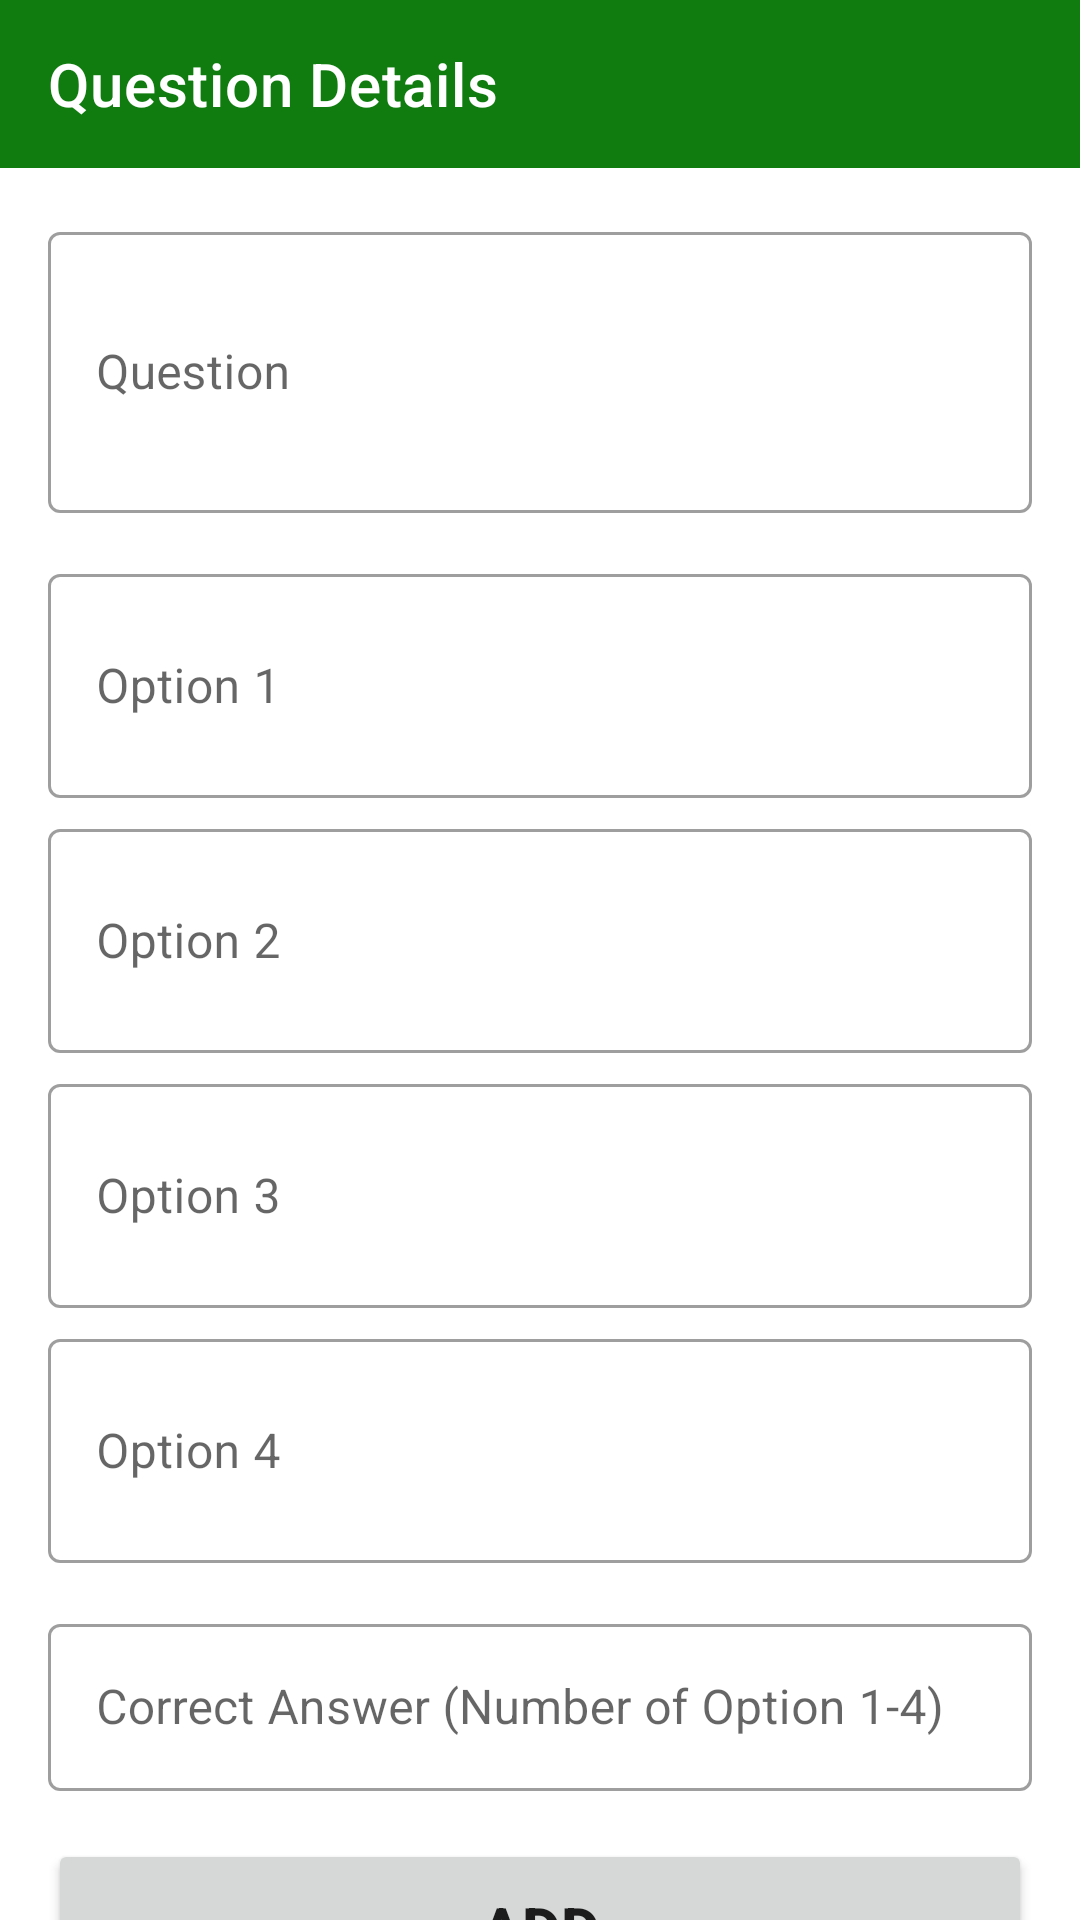

Layout XML and referenced resources for this Android screen:
<!-- AndroidManifest.xml: application theme Theme.KGCAIADMIN -->
<!-- res/layout/activity_question_details.xml -->
<?xml version="1.0" encoding="utf-8"?>
<androidx.constraintlayout.widget.ConstraintLayout xmlns:android="http://schemas.android.com/apk/res/android"
    xmlns:app="http://schemas.android.com/apk/res-auto"
    xmlns:tools="http://schemas.android.com/tools"
    android:layout_width="match_parent"
    android:layout_height="match_parent"
    tools:context=".QuestionDetailsActivity">

    <androidx.appcompat.widget.Toolbar
        android:id="@+id/qdetails_toolbar"
        android:layout_width="match_parent"
        android:layout_height="?attr/actionBarSize"
        android:background="?attr/colorPrimary"
        app:title="Question Details"
        app:layout_constraintEnd_toEndOf="parent"
        app:layout_constraintHorizontal_bias="0.0"
        app:layout_constraintStart_toStartOf="parent"
        app:layout_constraintTop_toTopOf="parent"
        app:titleTextColor="@color/white"
        app:theme="@style/ThemeOverlay.AppCompat.Dark.ActionBar"/>

    <Button
        android:id="@+id/addQB"
        android:layout_width="match_parent"
        android:layout_height="wrap_content"
        android:layout_marginStart="16dp"
        android:layout_marginTop="16dp"
        android:layout_marginEnd="16dp"
        android:padding="16dp"
        android:text="Add"
        android:textSize="20sp"
        android:textStyle="bold"
        app:layout_constraintEnd_toEndOf="parent"
        app:layout_constraintStart_toStartOf="parent"
        app:layout_constraintTop_toBottomOf="@+id/linearLayout" />

    <LinearLayout
        android:id="@+id/linearLayout"
        android:layout_width="0dp"
        android:layout_height="wrap_content"
        android:layout_marginStart="16dp"
        android:layout_marginTop="16dp"
        android:layout_marginEnd="16dp"
        android:orientation="vertical"
        app:layout_constraintEnd_toEndOf="parent"
        app:layout_constraintStart_toStartOf="parent"
        app:layout_constraintTop_toBottomOf="@+id/qdetails_toolbar">

        <com.google.android.material.textfield.TextInputLayout
            style="@style/Widget.MaterialComponents.TextInputLayout.OutlinedBox"
            android:layout_width="match_parent"
            android:layout_height="wrap_content"
            android:hint="Question">

            <com.google.android.material.textfield.TextInputEditText
                android:id="@+id/question"
                android:layout_width="match_parent"
                android:layout_height="wrap_content"
                android:inputType="textMultiLine"
                android:lines="3"
                android:maxLines="5" />

        </com.google.android.material.textfield.TextInputLayout>

        <com.google.android.material.textfield.TextInputLayout
            style="@style/Widget.MaterialComponents.TextInputLayout.OutlinedBox"
            android:layout_width="match_parent"
            android:layout_height="wrap_content"
            android:layout_marginTop="15dp"
            android:hint="Option 1">

            <com.google.android.material.textfield.TextInputEditText
                android:id="@+id/optionA"
                android:layout_width="match_parent"
                android:layout_height="wrap_content"
                android:inputType="textMultiLine"
                android:lines="2"
                android:maxLines="3"/>
        </com.google.android.material.textfield.TextInputLayout>

        <com.google.android.material.textfield.TextInputLayout
            style="@style/Widget.MaterialComponents.TextInputLayout.OutlinedBox"
            android:layout_width="match_parent"
            android:layout_height="wrap_content"
            android:layout_marginTop="5dp"
            android:hint="Option 2">

            <com.google.android.material.textfield.TextInputEditText
                android:id="@+id/optionB"
                android:layout_width="match_parent"
                android:layout_height="wrap_content"
                android:lines="2"
                android:maxLines="3"/>
        </com.google.android.material.textfield.TextInputLayout>

        <com.google.android.material.textfield.TextInputLayout
            style="@style/Widget.MaterialComponents.TextInputLayout.OutlinedBox"
            android:layout_width="match_parent"
            android:layout_height="wrap_content"
            android:layout_marginTop="5dp"
            android:hint="Option 3">

            <com.google.android.material.textfield.TextInputEditText
                android:id="@+id/optionC"
                android:layout_width="match_parent"
                android:layout_height="wrap_content"
                android:lines="2"
                android:maxLines="3"/>
        </com.google.android.material.textfield.TextInputLayout>

        <com.google.android.material.textfield.TextInputLayout
            style="@style/Widget.MaterialComponents.TextInputLayout.OutlinedBox"
            android:layout_width="match_parent"
            android:layout_height="wrap_content"
            android:layout_marginTop="5dp"
            android:hint="Option 4">

            <com.google.android.material.textfield.TextInputEditText
                android:id="@+id/optionD"
                android:layout_width="match_parent"
                android:layout_height="wrap_content"
                android:lines="2"
                android:maxLines="3"/>
        </com.google.android.material.textfield.TextInputLayout>

        <com.google.android.material.textfield.TextInputLayout
            style="@style/Widget.MaterialComponents.TextInputLayout.OutlinedBox"
            android:layout_width="match_parent"
            android:layout_height="wrap_content"
            android:layout_marginTop="15dp"
            android:hint="Correct Answer (Number of Option 1-4)">

            <com.google.android.material.textfield.TextInputEditText
                android:id="@+id/answer"
                android:layout_width="match_parent"
                android:inputType="number"
                android:layout_height="wrap_content" />
        </com.google.android.material.textfield.TextInputLayout>
    </LinearLayout>
</androidx.constraintlayout.widget.ConstraintLayout>
<!-- resources referenced by this layout -->
<resources>
  <style name="Theme.KGCAIADMIN" parent="Theme.MaterialComponents.DayNight.NoActionBar">
          
          <item name="colorPrimary">#107C10</item>
          <item name="colorPrimaryVariant">@color/purple_700</item>
          <item name="colorOnPrimary">@color/white</item>
          
          <item name="colorSecondary">@color/teal_200</item>
          <item name="colorSecondaryVariant">@color/teal_700</item>
          <item name="colorOnSecondary">@color/black</item>
          
          <item name="android:statusBarColor" tools:targetApi="l">?attr/colorPrimaryVariant</item>
          
      </style>
  <!-- not gathered from this repository: default colours our renderer supplied (Android Studio template values) -->
  <color name="purple_700">#FF3700B3</color>
  <color name="teal_200">#FF03DAC5</color>
  <color name="teal_700">#FF018786</color>
  <color name="black">#FF000000</color>
  <color name="white">#FFFFFFFF</color>
</resources>
